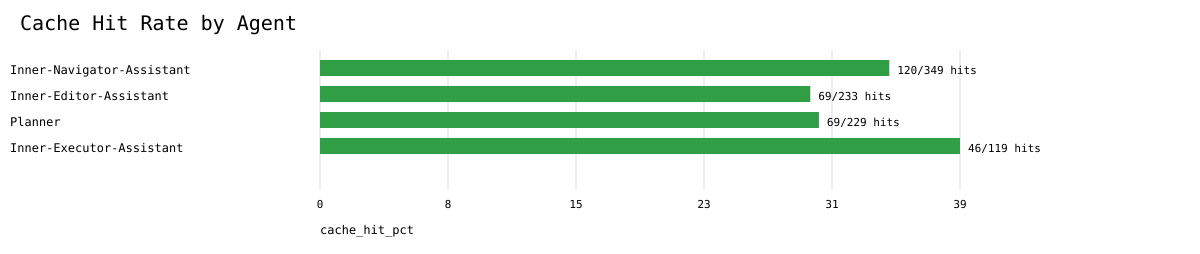

Values plotted in this chart, from the file beside it:
agent, turns_total, cache_hits, cache_hit_pct, executed_requests, avg_executed_request_latency_s, num_instances
Inner-Navigator-Assistant, 349, 120, 34.38, 229, 11.74, 10
Inner-Editor-Assistant, 233, 69, 29.61, 164, 11.58, 10
Planner, 229, 69, 30.13, 160, 9.097, 10
Inner-Executor-Assistant, 119, 46, 38.66, 73, 5.812, 8
